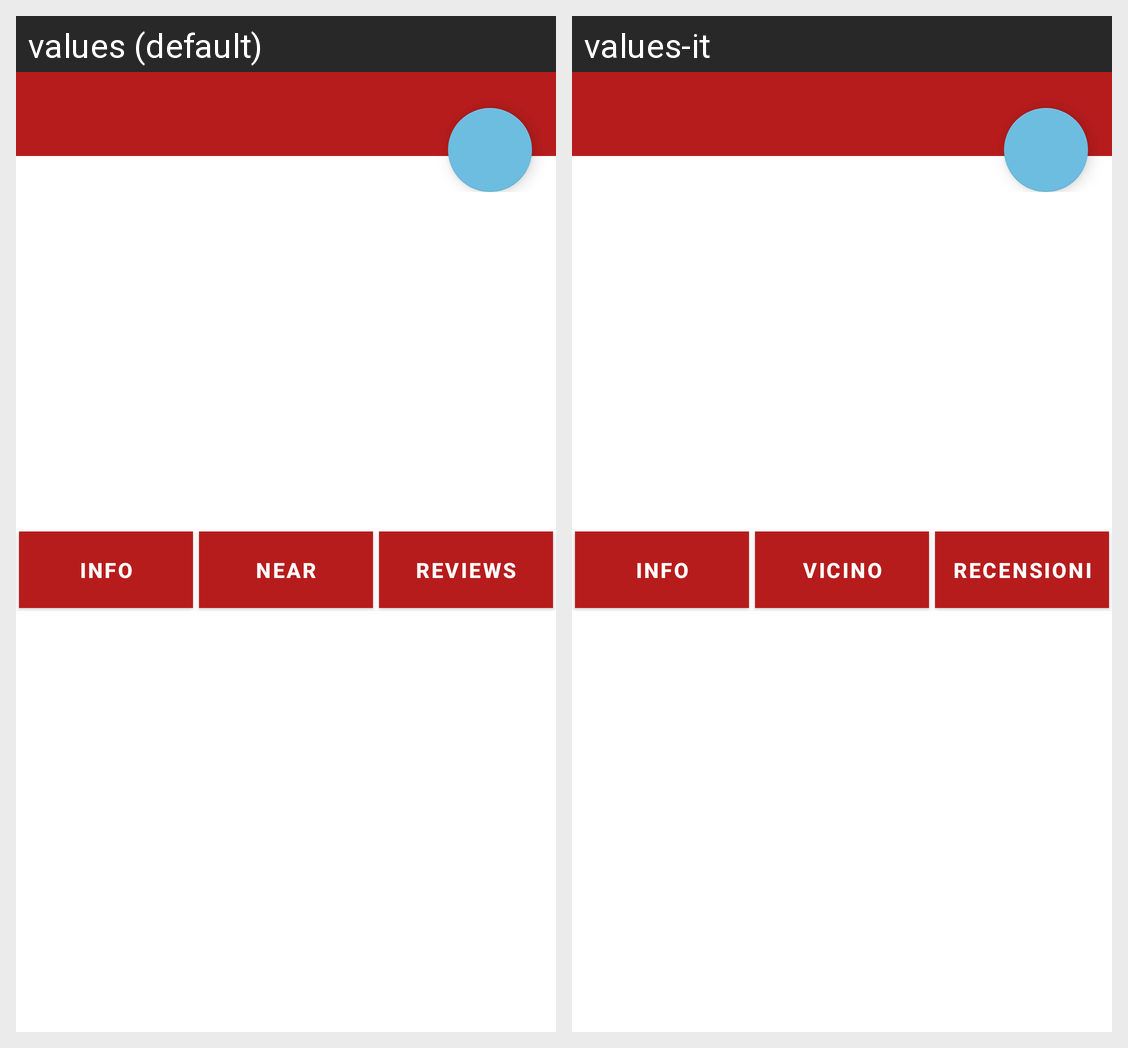

This grid shows one Android layout under two languages. Give, for every string resource on the screen, its name, the default text and each shown locale's text.
Android screen res/layout/activity_luogo_detail.xml rendered under 2 locales, left to right: values (default), values-it. Device: Nexus 5 (rendered at 1080×1920; each locale shown at half size, 540×960, under a caption strip naming it); theme mainTheme.
Strings drawn on this screen, with the default value and each locale's value (text and hints the layout hard-codes, and strings that could not be matched under every locale, appear in the picture but are not listed):

pref_header_info
  values: Info
  values-it: Info  [not translated; the default value is used]

strNear
  values: Near
  values-it: Vicino

strReviews
  values: Reviews
  values-it: Recensioni
